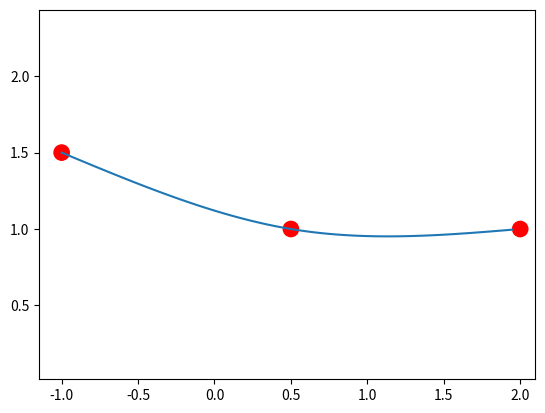

Write the Python code that produced this figure.
from __future__ import division
import numpy as np
import matplotlib.pyplot as plt

def getNaturalKs(xs, ys):
    n = len(xs) - 1
    A = np.zeros((n+1, n+2))

    for i in range(1, n):
        A[i][i - 1] = 1 / (xs[i] - xs[i - 1])
        A[i][i] = 2 * (1 / (xs[i] - xs[i - 1]) + 1 / (xs[i + 1] - xs[i]))
        A[i][i + 1] = 1 / (xs[i + 1] - xs[i])
        A[i][n + 1] = 3*((ys[i] - ys[i - 1])/((xs[i] - xs[i - 1])**2)+(ys[i + 1]-ys[i])/((xs[i + 1] - xs[i])**2))

    A[0][0] = 2 / (xs[1] - xs[0])
    A[0][1] = 1 / (xs[1] - xs[0])
    A[0][n + 1] = 3 * (ys[1] - ys[0]) / ((xs[1] - xs[0])**2)

    A[n][n - 1] = 1 / (xs[n] - xs[n - 1])
    A[n][n] = 2 / (xs[n] - xs[n - 1])
    A[n][n + 1] = 3 * (ys[n] - ys[n - 1]) / ((xs[n] - xs[n - 1])**2)

    ks = np.linalg.solve(A[:, :n+1], A[:,n+1])
    return ks

def evalSpline(x, xs, ys, ks):
    i = 1
    while (xs[i] < x): i+=1
    t = (x - xs[i - 1]) / (xs[i] - xs[i - 1])
    a = ks[i - 1] * (xs[i] - xs[i - 1]) - (ys[i] - ys[i - 1])
    b = -ks[i] * (xs[i] - xs[i - 1]) + (ys[i] - ys[i - 1])
    q = (1 - t) * ys[i - 1] + t * ys[i] + t * (1 - t) * (a * (1 - t) + b * t)
    return q

if __name__ == '__main__':
    X = []
    Y = []
    xs = [-1, 0.5, 2]
    ys = [1.5, 1, 1]

    ks = getNaturalKs(xs, ys)
    for x in np.arange(xs[0], xs[-1], 0.05):
        X.append(x)
        Y.append(evalSpline(x, xs, ys, ks))

    plt.axis("equal")
    for i in range(len(xs)):
        circle = plt.Circle((xs[i], ys[i]), radius=0.05, color='r')
        plt.gcf().gca().add_artist(circle)

    plt.plot(X, Y)
    plt.show()